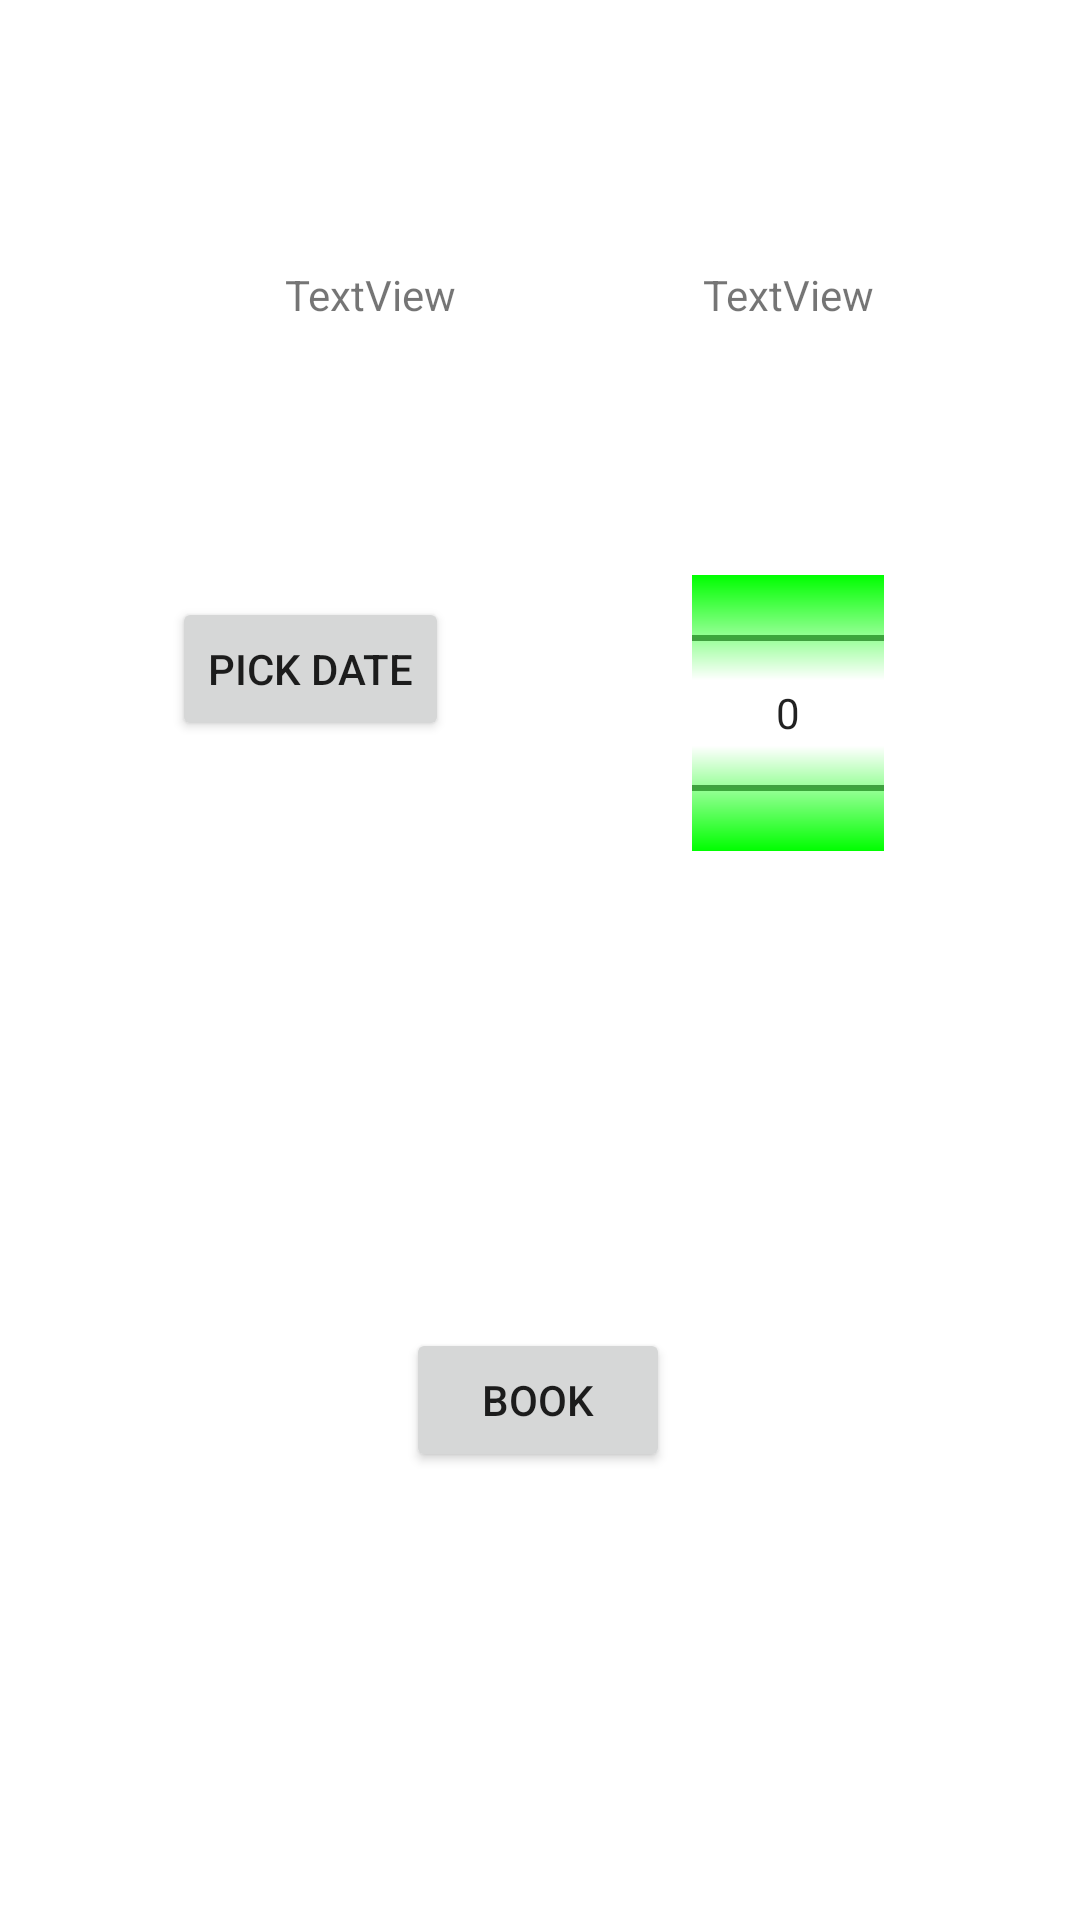

Reconstruct the res/layout file that produces this screen, plus the resources it refers to.
<!-- AndroidManifest.xml: application theme Theme.Netkaffi -->
<!-- res/layout/activity_booking.xml -->
<?xml version="1.0" encoding="utf-8"?>
<androidx.constraintlayout.widget.ConstraintLayout xmlns:android="http://schemas.android.com/apk/res/android"
    xmlns:app="http://schemas.android.com/apk/res-auto"
    xmlns:tools="http://schemas.android.com/tools"
    android:id="@+id/booking"
    android:layout_width="match_parent"
    android:layout_height="match_parent">

    <TextView
        android:id="@+id/productName"
        android:layout_width="wrap_content"
        android:layout_height="wrap_content"
        android:text="TextView"
        app:layout_constraintBottom_toBottomOf="parent"
        app:layout_constraintEnd_toEndOf="parent"
        app:layout_constraintHorizontal_bias="0.314"
        app:layout_constraintStart_toStartOf="parent"
        app:layout_constraintTop_toTopOf="parent"
        app:layout_constraintVertical_bias="0.143" />

    <TextView
        android:id="@+id/productPrice"
        android:layout_width="wrap_content"
        android:layout_height="wrap_content"
        android:text="TextView"
        app:layout_constraintBottom_toBottomOf="parent"
        app:layout_constraintEnd_toEndOf="parent"
        app:layout_constraintHorizontal_bias="0.773"
        app:layout_constraintStart_toStartOf="parent"
        app:layout_constraintTop_toTopOf="parent"
        app:layout_constraintVertical_bias="0.143" />

    <Button
        android:id="@+id/pickDate"
        android:layout_width="wrap_content"
        android:layout_height="wrap_content"
        android:text="Pick date"
        app:layout_constraintBottom_toBottomOf="parent"
        app:layout_constraintEnd_toEndOf="parent"
        app:layout_constraintHorizontal_bias="0.214"
        app:layout_constraintStart_toStartOf="parent"
        app:layout_constraintTop_toTopOf="parent"
        app:layout_constraintVertical_bias="0.336" />

    <Button
        android:id="@+id/bookingButton"
        android:layout_width="wrap_content"
        android:layout_height="wrap_content"
        android:text="Book"
        app:layout_constraintBottom_toBottomOf="parent"
        app:layout_constraintEnd_toEndOf="parent"
        app:layout_constraintHorizontal_bias="0.498"
        app:layout_constraintStart_toStartOf="parent"
        app:layout_constraintTop_toTopOf="parent"
        app:layout_constraintVertical_bias="0.748" />

    <LinearLayout
        android:layout_width="109dp"
        android:layout_height="125dp"
        android:layout_marginTop="84dp"
        android:orientation="vertical"
        app:layout_constraintBottom_toBottomOf="parent"
        app:layout_constraintEnd_toEndOf="parent"
        app:layout_constraintHorizontal_bias="0.579"
        app:layout_constraintStart_toEndOf="@+id/pickDate"
        app:layout_constraintTop_toBottomOf="@+id/productPrice"
        app:layout_constraintVertical_bias="0.0">

        <NumberPicker
            android:id="@+id/picker1"
            android:layout_width="wrap_content"
            android:layout_height="92dp"
            android:layout_gravity="center"

            android:solidColor="#00FF00" />
    </LinearLayout>


</androidx.constraintlayout.widget.ConstraintLayout>
<!-- resources referenced by this layout -->
<resources>
  <style name="Theme.Netkaffi" parent="Theme.MaterialComponents.DayNight.DarkActionBar">
          
          <item name="colorPrimary">@color/purple_500</item>
          <item name="colorPrimaryVariant">@color/purple_700</item>
          <item name="colorOnPrimary">@color/white</item>
          
          <item name="colorSecondary">@color/teal_200</item>
          <item name="colorSecondaryVariant">@color/teal_700</item>
          <item name="colorOnSecondary">@color/black</item>
          
          <item name="android:statusBarColor">?attr/colorPrimaryVariant</item>
          
      </style>
  <!-- not gathered from this repository: default colours our renderer supplied (Android Studio template values) -->
  <color name="purple_500">#FF6200EE</color>
  <color name="purple_700">#FF3700B3</color>
  <color name="teal_200">#FF03DAC5</color>
  <color name="teal_700">#FF018786</color>
  <color name="black">#FF000000</color>
  <color name="white">#FFFFFFFF</color>
</resources>
